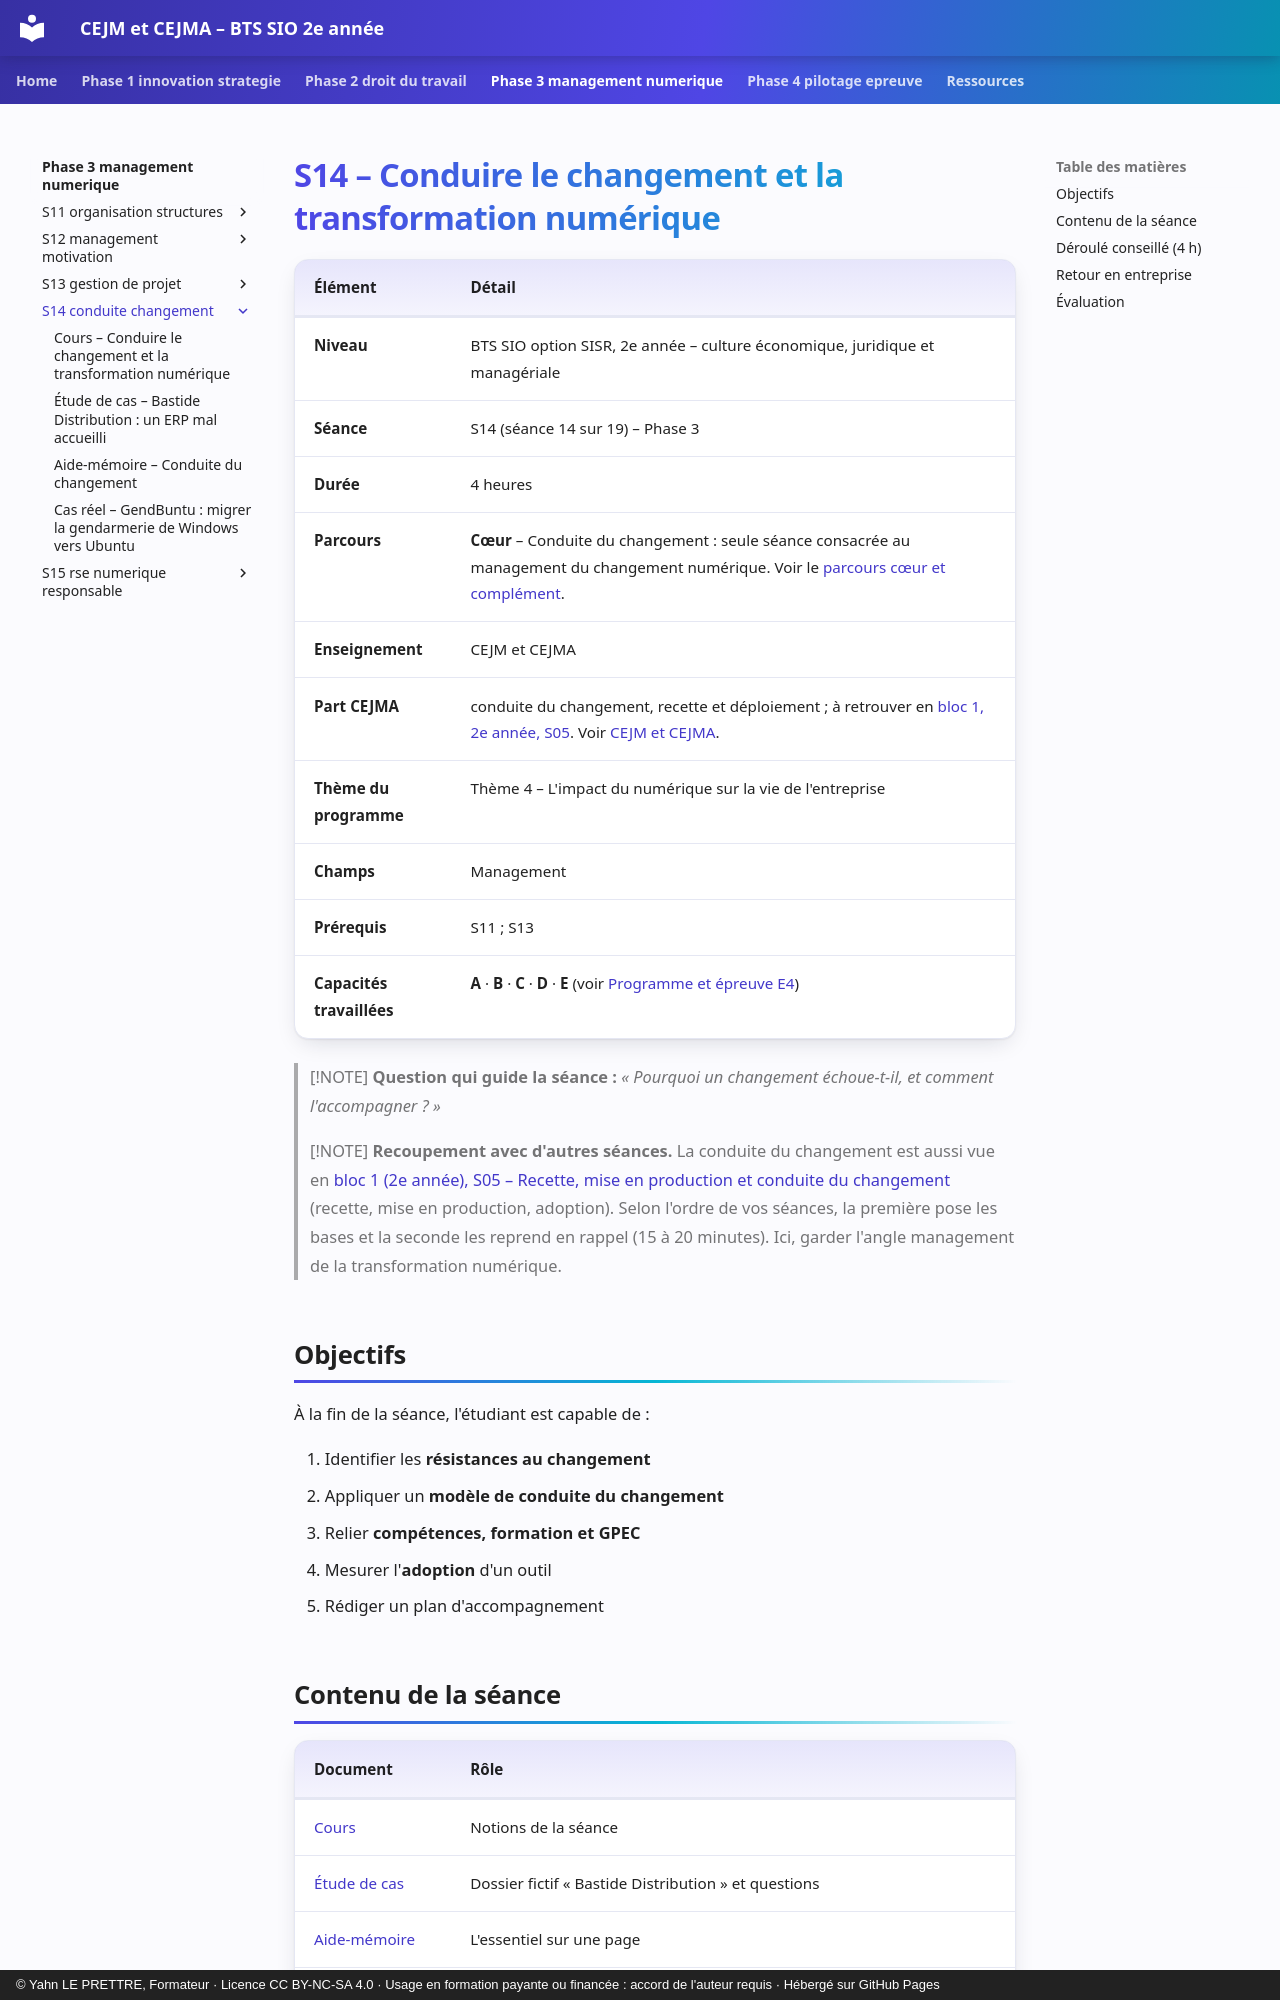

repository: YahnLP/bts2-sio-sisr-cejma · page: phase-3-management-numerique/S14-conduite-changement/index.html · generator: mkdocs · copyright: © Yahn LE PRETTRE, Formateur · Licence CC BY-NC-SA 4.0 · Usage en formation payante ou financée : accord de l'auteur requis · Hébergé sur GitHub Pages

# S14 – Conduire le changement et la transformation numérique

| Élément | Détail |
|---|---|
| **Niveau** | BTS SIO option SISR, 2e année – culture économique, juridique et managériale |
| **Séance** | S14 (séance 14 sur 19) – Phase 3 |
| **Durée** | 4 heures |
| **Parcours** | **Cœur** – Conduite du changement : seule séance consacrée au management du changement numérique. Voir le [parcours cœur et complément](../../ressources/parcours-coeur-complement.md). |
| **Enseignement** | CEJM et CEJMA |
| **Part CEJMA** | conduite du changement, recette et déploiement ; à retrouver en [bloc 1, 2e année, S05](https://yahnlp.github.io/bts2-sio-sisr-bloc1/phase-1-gerer-un-projet/S05-recette-et-conduite-du-changement/). Voir [CEJM et CEJMA](../../ressources/cejm-et-cejma.md). |
| **Thème du programme** | Thème 4 – L'impact du numérique sur la vie de l'entreprise |
| **Champs** | Management |
| **Prérequis** | S11 ; S13 |
| **Capacités travaillées** | **A** · **B** · **C** · **D** · **E** (voir [Programme et épreuve E4](../../ressources/programme-e4.md)) |

> [!NOTE]
> **Question qui guide la séance :** *« Pourquoi un changement échoue-t-il, et comment l'accompagner ? »*

> [!NOTE]
> **Recoupement avec d'autres séances.** La conduite du changement est aussi vue en [bloc 1 (2e année), S05 – Recette, mise en production et conduite du changement](https://yahnlp.github.io/bts2-sio-sisr-bloc1/phase-1-gerer-un-projet/S05-recette-et-conduite-du-changement/) (recette, mise en production, adoption). Selon l'ordre de vos séances, la première pose les bases et la seconde les reprend en rappel (15 à 20 minutes). Ici, garder l'angle management de la transformation numérique.

## Objectifs

À la fin de la séance, l'étudiant est capable de :

1. Identifier les **résistances au changement**
2. Appliquer un **modèle de conduite du changement**
3. Relier **compétences, formation et GPEC**
4. Mesurer l'**adoption** d'un outil
5. Rédiger un plan d'accompagnement
